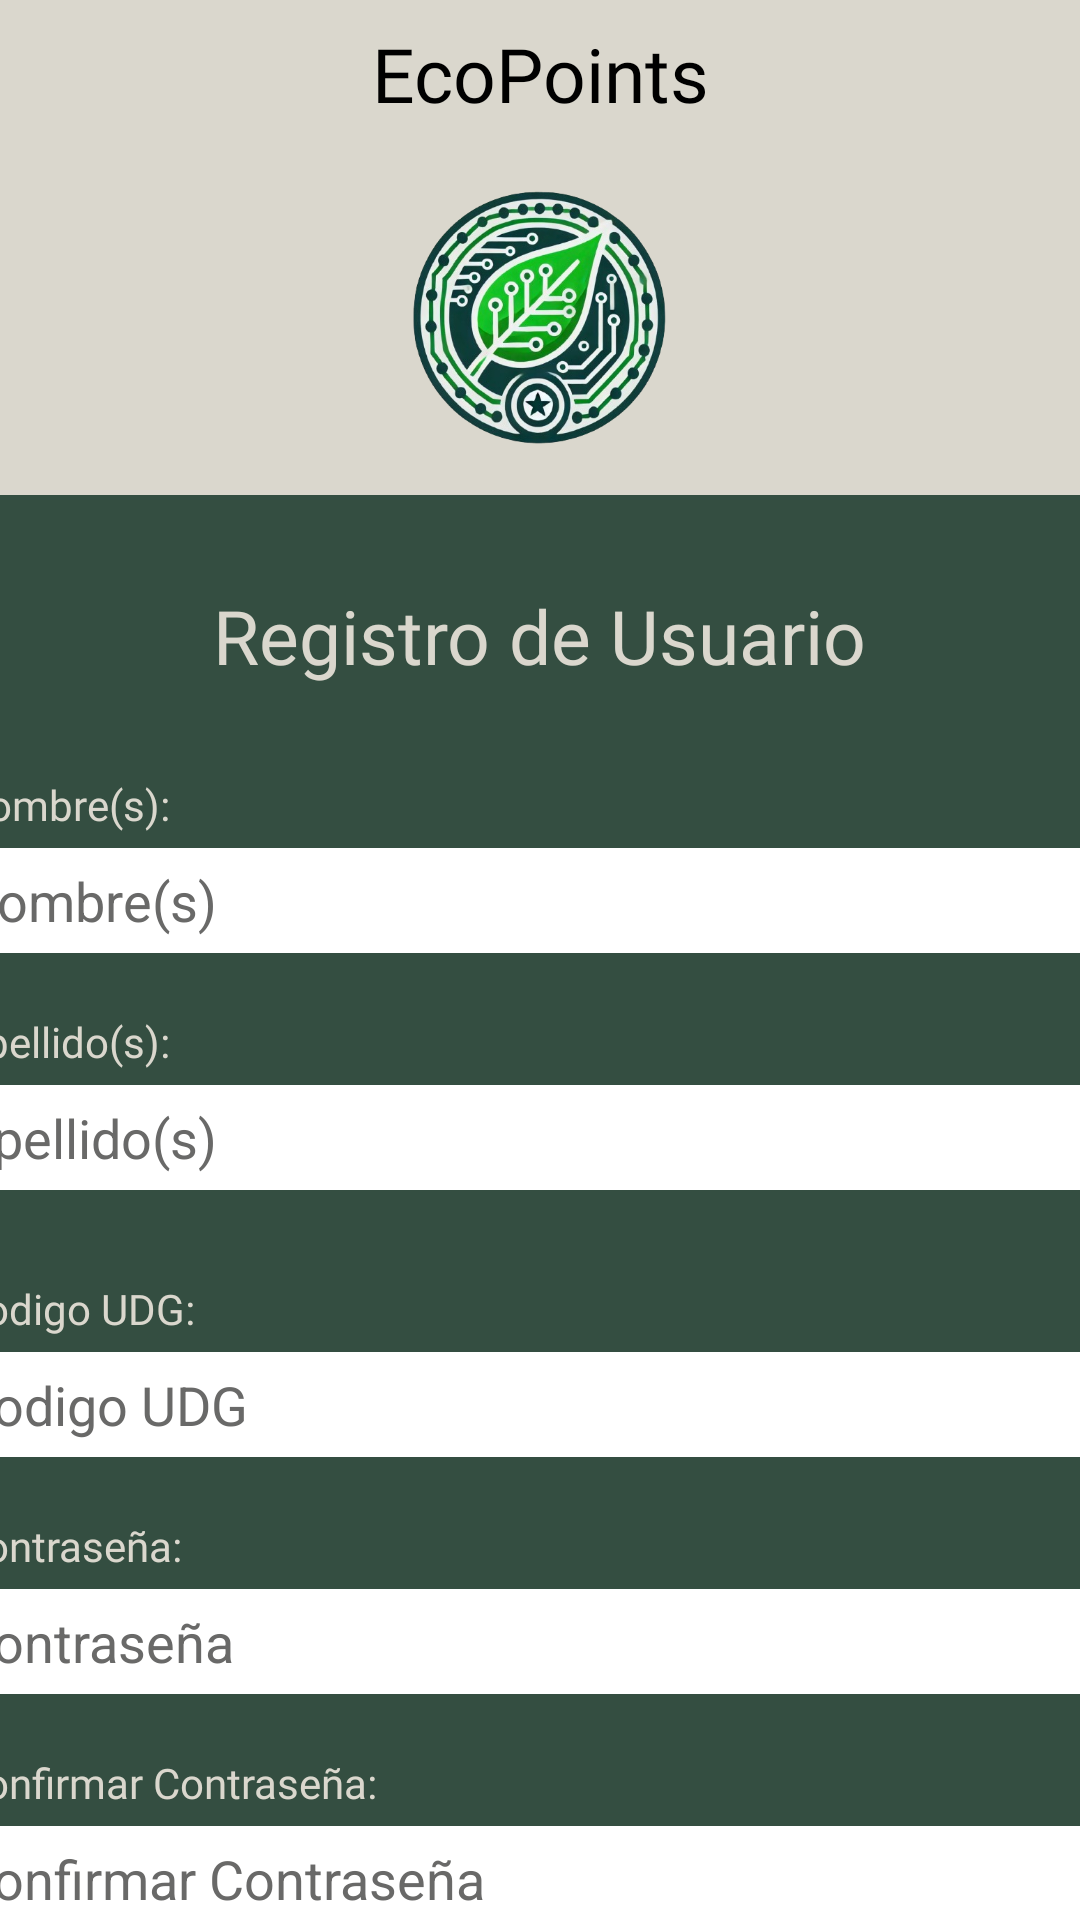

The Android layout XML behind this screen, and the referenced resources:
<!-- AndroidManifest.xml: application theme Theme.ProyectoIntegrador -->
<!-- res/layout/activity_registro.xml -->
<?xml version="1.0" encoding="utf-8"?>
<LinearLayout xmlns:android="http://schemas.android.com/apk/res/android"
    xmlns:app="http://schemas.android.com/apk/res-auto"
    xmlns:tools="http://schemas.android.com/tools"
    android:layout_width="match_parent"
    android:layout_height="match_parent"
    android:background="#344E41"
    android:orientation="vertical">

    <TextView
        android:id="@+id/textView3"
        android:layout_width="match_parent"
        android:layout_height="49dp"
        android:layout_gravity="bottom"
        android:background="#DAD7CD"
        android:fontFamily="@font/inria_serif"
        android:gravity="center"
        android:text="EcoPoints"
        android:textColor="#000000"
        android:textSize="25sp"/>

    <ImageView
        android:id="@+id/imageView"
        android:layout_width="425dp"
        android:layout_height="116dp"
        android:layout_gravity="center"
        android:background="#DAD7CD"
        app:srcCompat="@drawable/logo"/>

    <View
        android:id="@+id/view"
        android:layout_width="match_parent"
        android:layout_height="30dp"
        android:background="#344E41"/>

    <TextView
        android:layout_width="wrap_content"
        android:layout_height="wrap_content"
        android:layout_gravity="center"
        android:fontFamily="@font/inria_serif"
        android:text="Registro de Usuario"
        android:textColor="#DAD7CD"
        android:textSize="25sp"
        tools:ignore="HardcodedText"/>

    <View
        android:id="@+id/view2"
        android:layout_width="match_parent"
        android:layout_height="30dp"
        android:background="#344E41"/>

    <TextView
        android:id="@+id/textView4"
        android:layout_width="388dp"
        android:layout_height="24dp"
        android:layout_gravity="center"
        android:fontFamily="@font/roboto"
        android:text="Nombre(s):"
        android:textColor="#DAD7CD"/>

    <EditText
        android:id="@+id/TextV_nombre"
        android:layout_width="388dp"
        android:layout_height="35dp"
        android:layout_gravity="center"
        android:background="#FFFFFF"
        android:hint="Nombre(s)"
        android:inputType="text"
        android:textColorHint="#696968"
        android:textColor="#696968"/>

    <View
        android:id="@+id/view3"
        android:layout_width="match_parent"
        android:layout_height="20dp"
        android:background="#344E41"/>

    <TextView
        android:id="@+id/textView5"
        android:layout_width="388dp"
        android:layout_height="24dp"
        android:layout_gravity="center"
        android:fontFamily="@font/roboto"
        android:text="Apellido(s):"
        android:textColor="#DAD7CD"/>

    <EditText
        android:id="@+id/TextV_apellido"
        android:layout_width="388dp"
        android:layout_height="35dp"
        android:layout_gravity="center"
        android:background="#FFFFFF"
        android:hint="Apellido(s)"
        android:inputType="text"
        android:textColorHint="#696968"
        android:textColor="#696968"/>

    <View
        android:id="@+id/view4"
        android:layout_width="match_parent"
        android:layout_height="30dp"
        android:background="#344E41"/>

    <TextView
        android:id="@+id/textView6"
        android:layout_width="388dp"
        android:layout_height="24dp"
        android:layout_gravity="center"
        android:fontFamily="@font/roboto"
        android:text="Codigo UDG:"
        android:textColor="#DAD7CD"/>

    <EditText
        android:id="@+id/TextV_codigo"
        android:layout_width="388dp"
        android:layout_height="35dp"
        android:layout_gravity="center"
        android:background="#FFFFFF"
        android:hint="Codigo UDG"
        android:inputType="number"
        android:maxLength="9"
        android:textColorHint="#696968"
        android:textColor="#696968"/>

    <View
        android:id="@+id/view5"
        android:layout_width="match_parent"
        android:layout_height="20dp"
        android:background="#344E41"/>

    <TextView
        android:id="@+id/textView7"
        android:layout_width="388dp"
        android:layout_height="24dp"
        android:layout_gravity="center"
        android:fontFamily="@font/roboto"
        android:text="Contraseña:"
        android:textColor="#DAD7CD"/>

    <EditText
        android:id="@+id/TextV_contraseña"
        android:layout_width="388dp"
        android:layout_height="35dp"
        android:layout_gravity="center"
        android:background="#FFFFFF"
        android:hint="Contraseña"
        android:inputType="textPassword"
        android:textColorHint="#696968"
        android:textColor="#696968"/>

    <View
        android:id="@+id/view6"
        android:layout_width="match_parent"
        android:layout_height="20dp"
        android:background="#344E41"/>

    <TextView
        android:id="@+id/textView8"
        android:layout_width="388dp"
        android:layout_height="24dp"
        android:layout_gravity="center"
        android:fontFamily="@font/roboto"
        android:text="Confirmar Contraseña:"
        android:textColor="#DAD7CD"/>

    <EditText
        android:id="@+id/TextV_confirmar"
        android:layout_width="388dp"
        android:layout_height="35dp"
        android:layout_gravity="center"
        android:background="#FFFFFF"
        android:hint="Confirmar Contraseña"
        android:inputType="textPassword"
        android:textColorHint="#696968"
        android:textColor="#696968"/>

    <CheckBox
        android:id="@+id/checkbox_mostrar_registro"
        android:layout_width="wrap_content"
        android:layout_height="wrap_content"
        android:text="Mostrar contraseñas"
        android:textColor="#DAD7CD"
        android:layout_gravity="center_horizontal"/>


    <View
        android:id="@+id/view7"
        android:layout_width="match_parent"
        android:layout_height="20dp"
        android:background="#344E41"/>

    <Button
        android:id="@+id/btn_registrar"
        android:layout_width="wrap_content"
        android:layout_height="wrap_content"
        android:layout_gravity="center"
        android:backgroundTint="#588157"
        android:text="Registrarse"
        android:fontFamily="@font/roboto"
        android:textColor="#000000"/>

</LinearLayout>
<!-- resources referenced by this layout -->
<resources>
  <!-- drawable logo: png bitmap (drawable-nodpi, 262603 bytes) -->
  <style name="Theme.ProyectoIntegrador" parent="Base.Theme.ProyectoIntegrador" />
  <style name="Base.Theme.ProyectoIntegrador" parent="Theme.Material3.DayNight.NoActionBar">
          
          
      </style>
</resources>
